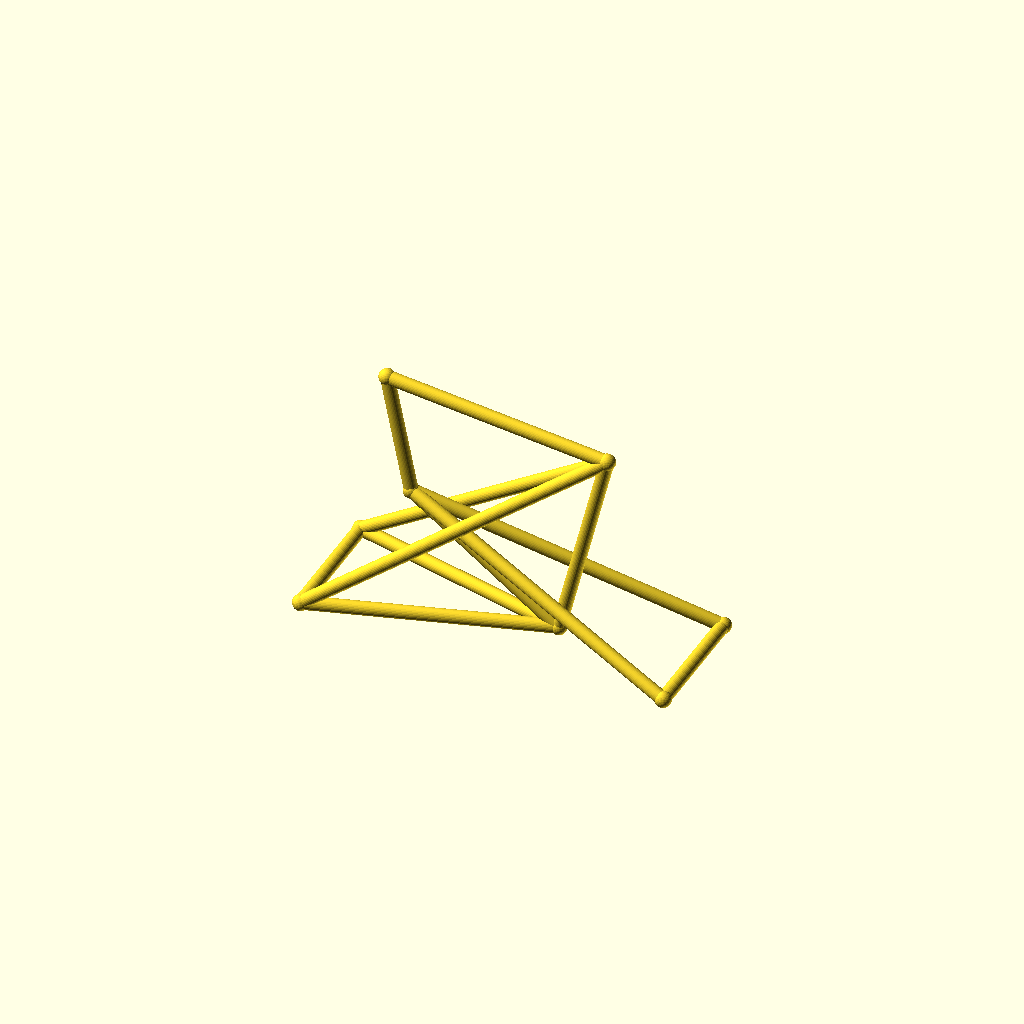
Cell 1: rendered with the file's own defaults.
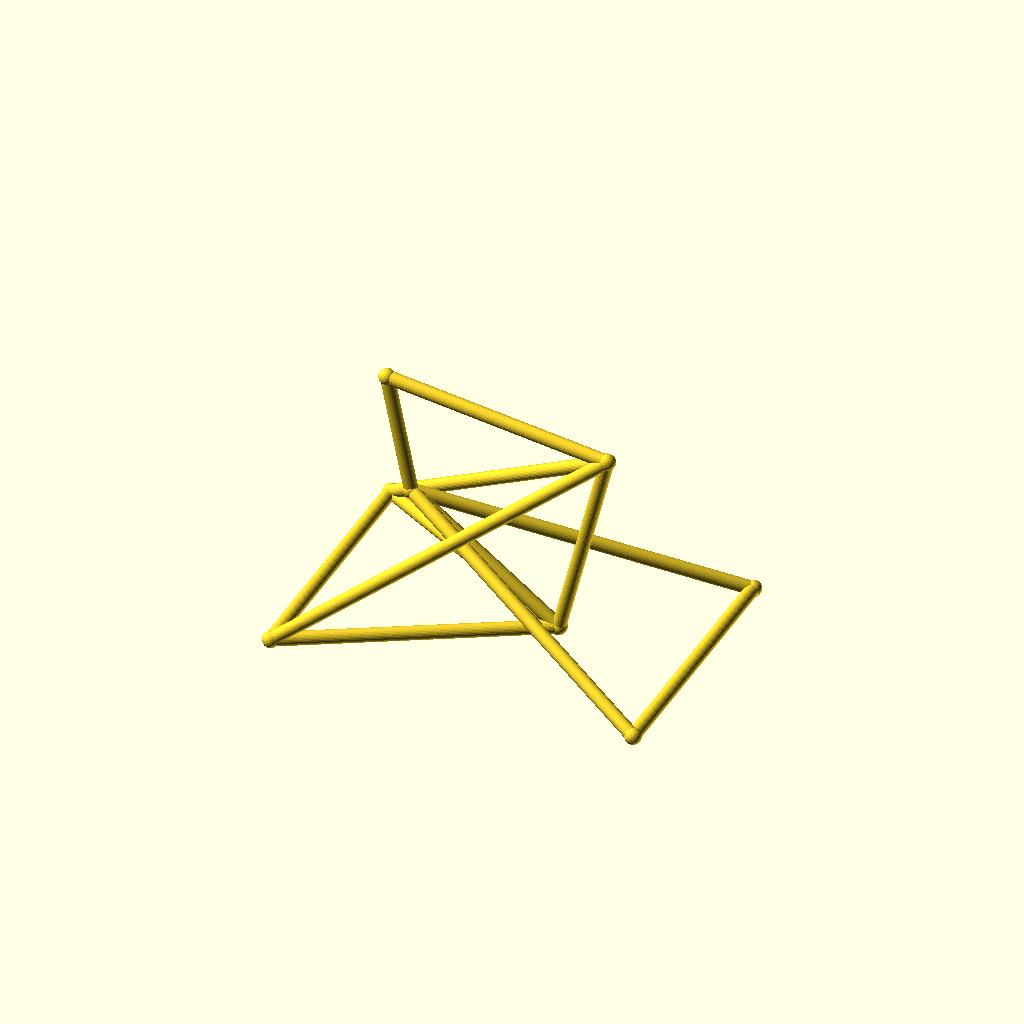
Cell 2 — track set to 96, the other parameters unchanged.
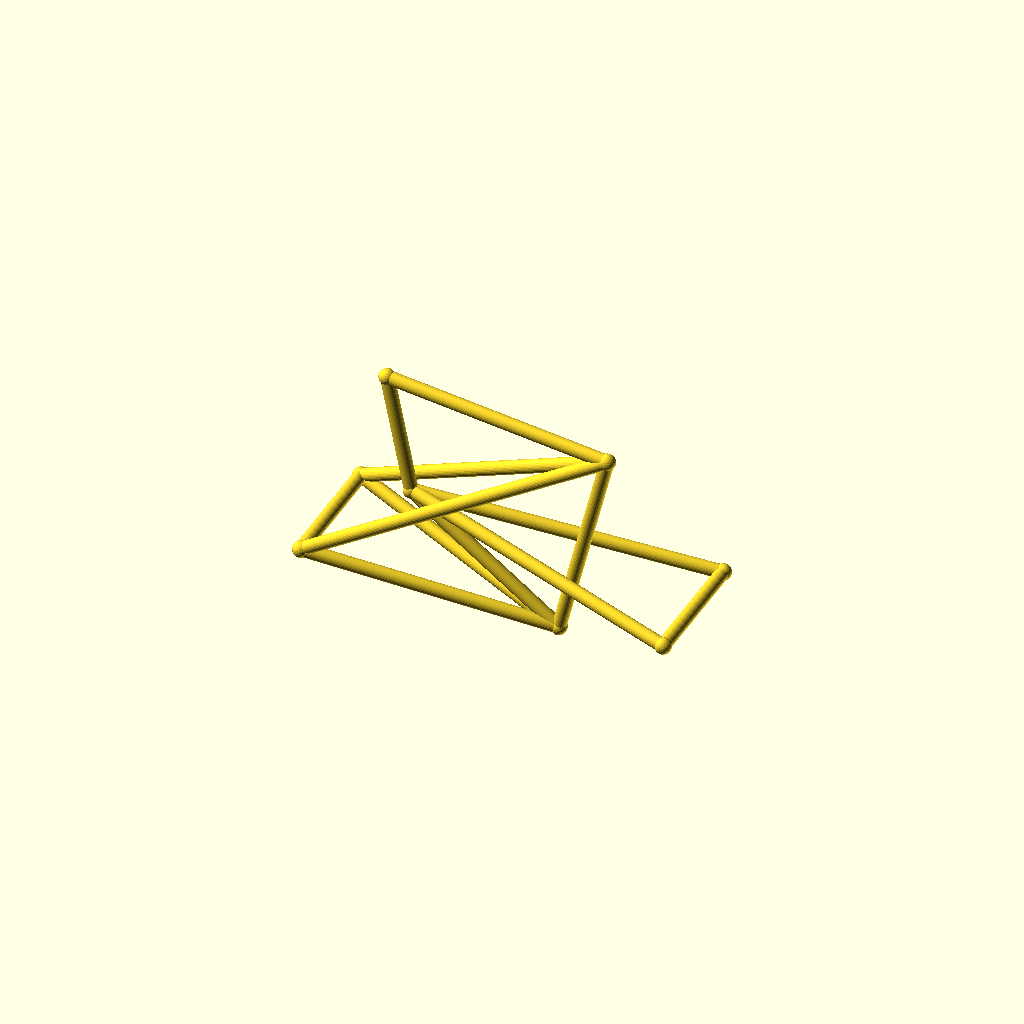
Cell 3: hub_z = 44 (everything else at default).
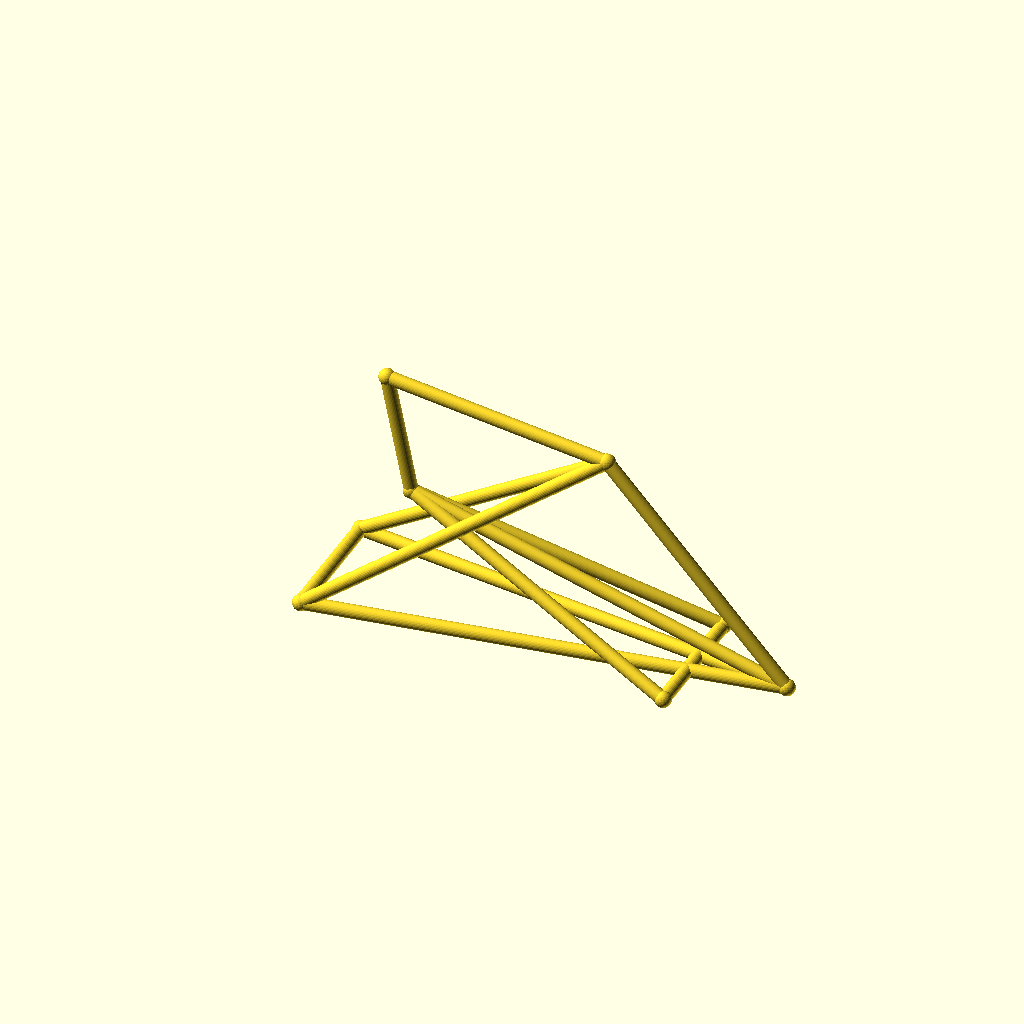
Cell 4: the same model with bb_x = 170.
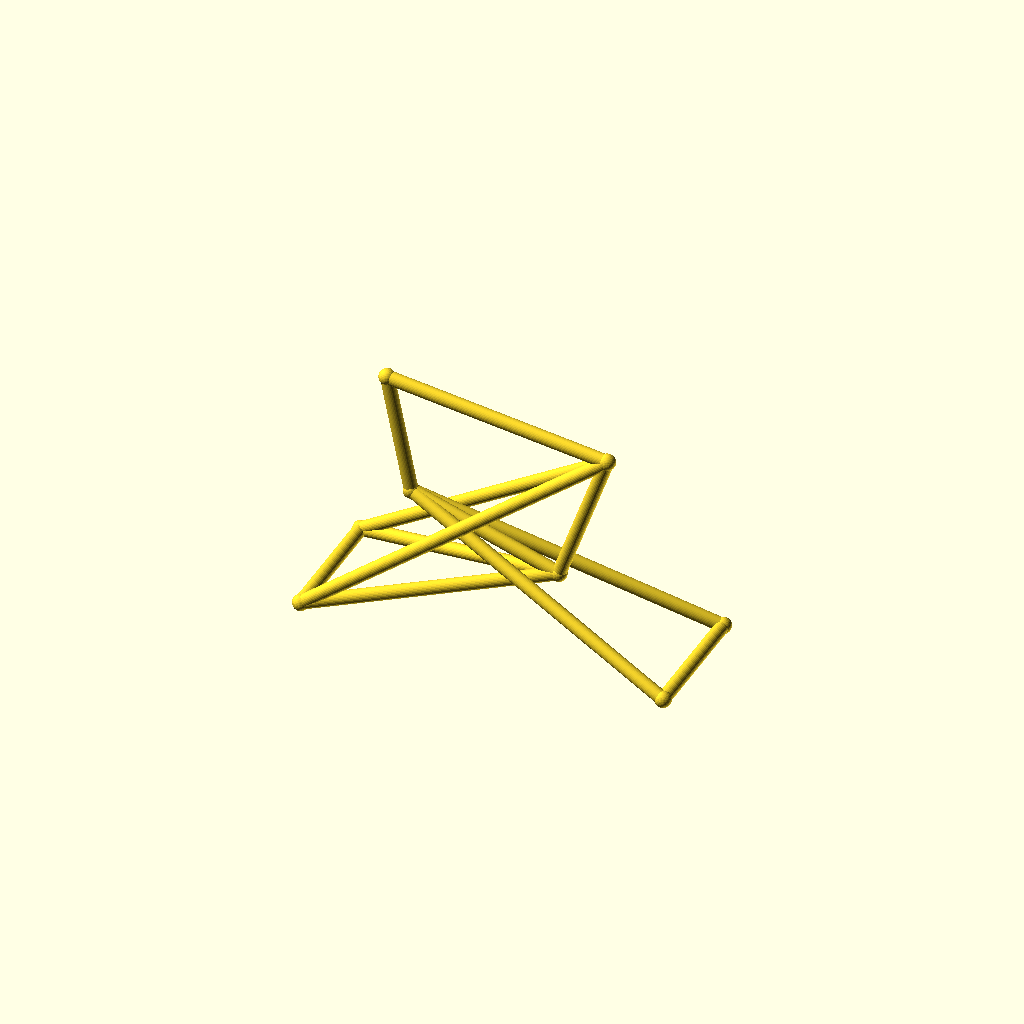
Cell 5: the same model with bb_z = 44.
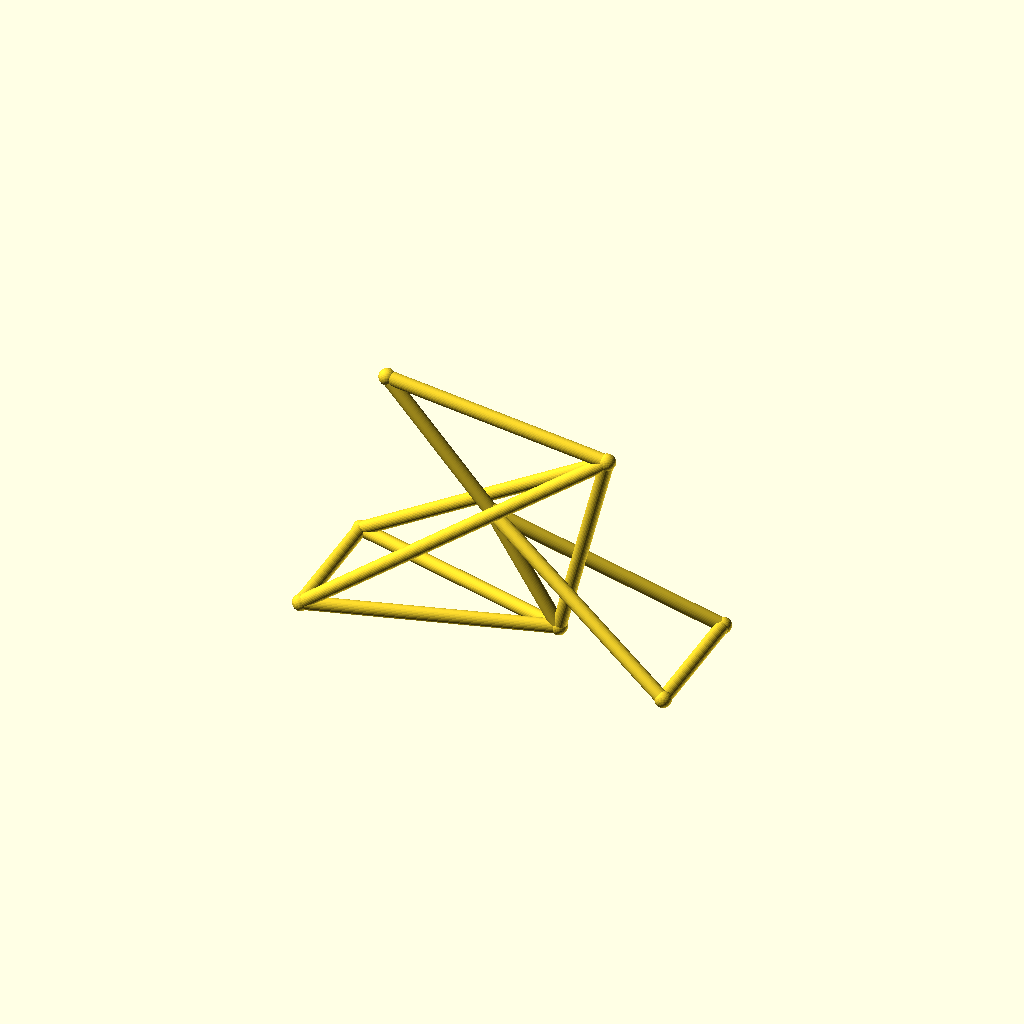
Cell 6: the same model with ht_bot_x = 60.
One fixed orthographic camera (rotation 55°, 0°, 25°; colour scheme Cornfield) for every cell.
OpenSCAD source file optional_data/data/wire3/bikeframe/scene_0214.scad:
$fn = 32;

// ----------------------------------------------------------------------
// Bicycle frame: diamond frame, wheelbase 135 mm
// ----------------------------------------------------------------------

// --- parameters (mm) ---
track = 48;               // distance between the rear dropouts
hub_z = 22;               // wheel hub height
bb_x = 85;                // bottom bracket X
bb_z = 22;                // bottom bracket height
ht_bot_x = 30;            // head tube bottom X
ht_bot_z = 62;            // head tube bottom height
ht_top_x = 21;            // head tube top X
ht_top_z = 106;           // head tube top height
st_x = 103;               // seat cluster X
st_z = 95;                // seat cluster height
fh_x = 135;               // front hub X (wheelbase)
tube_r = 2.5;             // frame tube radius
joint_r = 3;              // joint ball radius

bbox_x = fh_x + 2 * joint_r;  // overall X, joints included
bbox_y = track + 2 * joint_r;  // overall Y, joints included
bbox_z = 106 - hub_z + 2 * joint_r;  // overall Z, joints included
tube_d = 2 * tube_r;  // frame tube diameter
wheelbase = fh_x;  // rear axle to front hub
nodes = [[bb_x, 0, bb_z], [ht_bot_x, 0, ht_bot_z], [ht_top_x, 0, ht_top_z], [st_x, 0, st_z], [0, track / 2, hub_z], [0, -track / 2, hub_z], [fh_x, track / 2, hub_z], [fh_x, -track / 2, hub_z]];

module member(a, b, r) {
  /* round stock from joint a to joint b, ends buried in the joint balls */
  d = b - a;
  length = norm(d);
  translate(a) rotate([0, acos(d[2] / length), atan2(d[1], d[0])])
    cylinder(h = length, r = r);
}

module joint(p, r) {
  /* ball at the joint centre, fatter than every member meeting there */
  translate(p) sphere(r = r);
}

/* members - each call is one graph edge */
member(nodes[1], nodes[2], tube_r);
member(nodes[1], nodes[0], tube_r);
member(nodes[2], nodes[3], tube_r);
member(nodes[3], nodes[0], tube_r);
member(nodes[0], nodes[4], tube_r);
member(nodes[0], nodes[5], tube_r);
member(nodes[3], nodes[4], tube_r);
member(nodes[3], nodes[5], tube_r);
member(nodes[1], nodes[6], tube_r);
member(nodes[1], nodes[7], tube_r);
member(nodes[6], nodes[7], tube_r);
member(nodes[4], nodes[5], tube_r);

/* joint balls */
for (p = nodes) joint(p, joint_r);
Customizer parameters (derived from the source; name, type, default, range or options):
track: number, default 48
hub_z: number, default 22
bb_x: number, default 85
bb_z: number, default 22
ht_bot_x: number, default 30
ht_bot_z: number, default 62
ht_top_x: number, default 21
ht_top_z: number, default 106
st_x: number, default 103
st_z: number, default 95
fh_x: number, default 135
tube_r: number, default 2.5
joint_r: number, default 3
